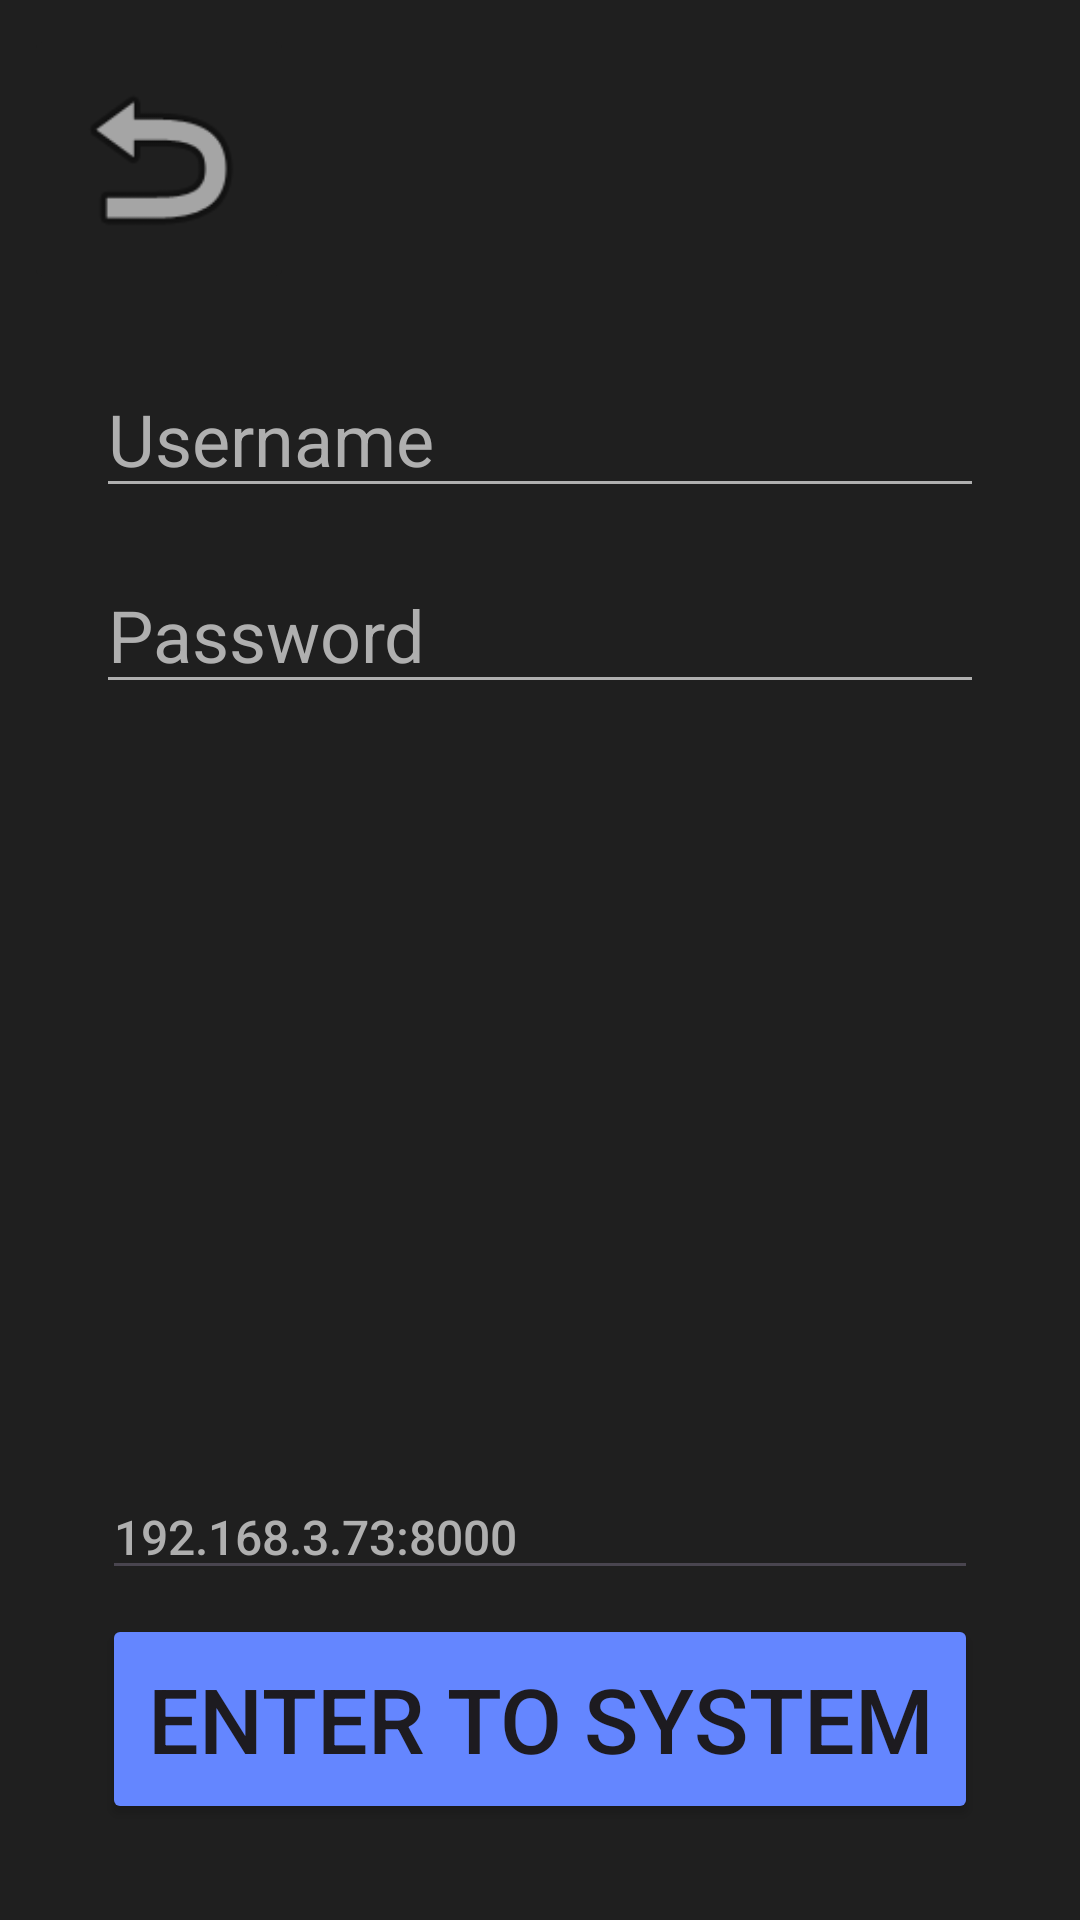

The Android layout XML behind this screen, and the referenced resources:
<!-- AndroidManifest.xml: application theme Theme.LearnTogether_Mobile -->
<!-- res/layout/activity_login.xml -->
<?xml version="1.0" encoding="utf-8"?>
<androidx.constraintlayout.widget.ConstraintLayout xmlns:android="http://schemas.android.com/apk/res/android"
    xmlns:app="http://schemas.android.com/apk/res-auto"
    xmlns:tools="http://schemas.android.com/tools"
    android:layout_width="match_parent"
    android:layout_height="match_parent"
    tools:context=".Activities.ActLogin"    android:background="@color/black2">

    <EditText
        android:id="@+id/etServerAddress"
        android:layout_width="0dp"
        android:layout_height="wrap_content"
        android:layout_marginBottom="8dp"
        android:ems="10"
        android:fontFamily="sans-serif-medium"
        android:hint="@string/address_of_server"
        android:inputType="text"
        android:text="@string/default_ip"
        android:textAlignment="textStart"
        android:textColor="@color/gray"
        android:textColorHint="@color/red_logo"
        android:textSize="16sp"
        app:layout_constraintBottom_toTopOf="@+id/btnEnter"
        app:layout_constraintEnd_toEndOf="@+id/btnEnter"
        app:layout_constraintStart_toStartOf="@+id/btnEnter" />

    <Button
        android:id="@+id/btnEnter"
        android:layout_width="0dp"
        android:layout_height="70sp"
        android:layout_marginStart="2dp"
        android:layout_marginEnd="2dp"
        android:layout_marginBottom="32dp"
        android:backgroundTint="@color/blue"
        android:text="@string/enter_to_system"
        android:textSize="30sp"
        app:layout_constraintBottom_toBottomOf="parent"
        app:layout_constraintEnd_toEndOf="@+id/etPassword"
        app:layout_constraintStart_toStartOf="@+id/etPassword" />

    <EditText
        android:id="@+id/etUsername"
        android:layout_width="0dp"
        android:layout_height="wrap_content"
        android:layout_marginStart="32dp"
        android:layout_marginTop="22dp"
        android:layout_marginEnd="32dp"
        android:backgroundTint="@color/gray"
        android:ems="10"
        android:hint="@string/username"
        android:inputType="textPersonName"
        android:shadowColor="@color/gray"
        android:textColor="@color/white"
        android:textColorHint="@color/gray"
        android:textSize="24sp"
        app:layout_constraintEnd_toEndOf="parent"
        app:layout_constraintHorizontal_bias="0.0"
        app:layout_constraintStart_toStartOf="parent"
        app:layout_constraintTop_toBottomOf="@+id/ibBack" />

    <EditText
        android:id="@+id/etPassword"
        android:layout_width="0dp"
        android:layout_height="wrap_content"
        android:layout_marginStart="32dp"
        android:layout_marginTop="16dp"
        android:layout_marginEnd="32dp"
        android:backgroundTint="@color/gray"
        android:ems="10"
        android:hint="@string/password"
        android:inputType="textPassword"
        android:shadowColor="@color/gray"
        android:textColor="@color/white"
        android:textColorHint="@color/gray"
        android:textSize="24sp"
        app:layout_constraintEnd_toEndOf="parent"
        app:layout_constraintHorizontal_bias="0.0"
        app:layout_constraintStart_toStartOf="parent"
        app:layout_constraintTop_toBottomOf="@+id/etUsername" />

    <ImageButton
        android:id="@+id/ibBack"
        android:layout_width="90sp"
        android:layout_height="90sp"
        android:layout_marginStart="8dp"
        android:layout_marginTop="8dp"
        android:backgroundTint="@color/black2"
        android:scaleType="fitCenter"
        app:layout_constraintStart_toStartOf="parent"
        app:layout_constraintTop_toTopOf="parent"
        app:srcCompat="@android:drawable/ic_menu_revert" />

</androidx.constraintlayout.widget.ConstraintLayout>
<!-- resources referenced by this layout -->
<resources>
  <color name="black2">#1F1F1F</color>
  <color name="blue">#6486FF</color>
  <color name="gray">#AFAFAF</color>
  <color name="red_logo">#FE0763</color>
  <color name="white">#FFFFFFFF</color>
  <string name="address_of_server">Address of server</string>
  <string name="default_ip" translatable="false">192.168.3.73:8000</string>
  <string name="enter_to_system">Enter to system</string>
  <string name="password">Password</string>
  <string name="username">Username</string>
  <style name="Theme.LearnTogether_Mobile" parent="Base.Theme.LearnTogether_Mobile" />
  <style name="Base.Theme.LearnTogether_Mobile" parent="Theme.Material3.DayNight.NoActionBar">
          
          
      </style>
</resources>
